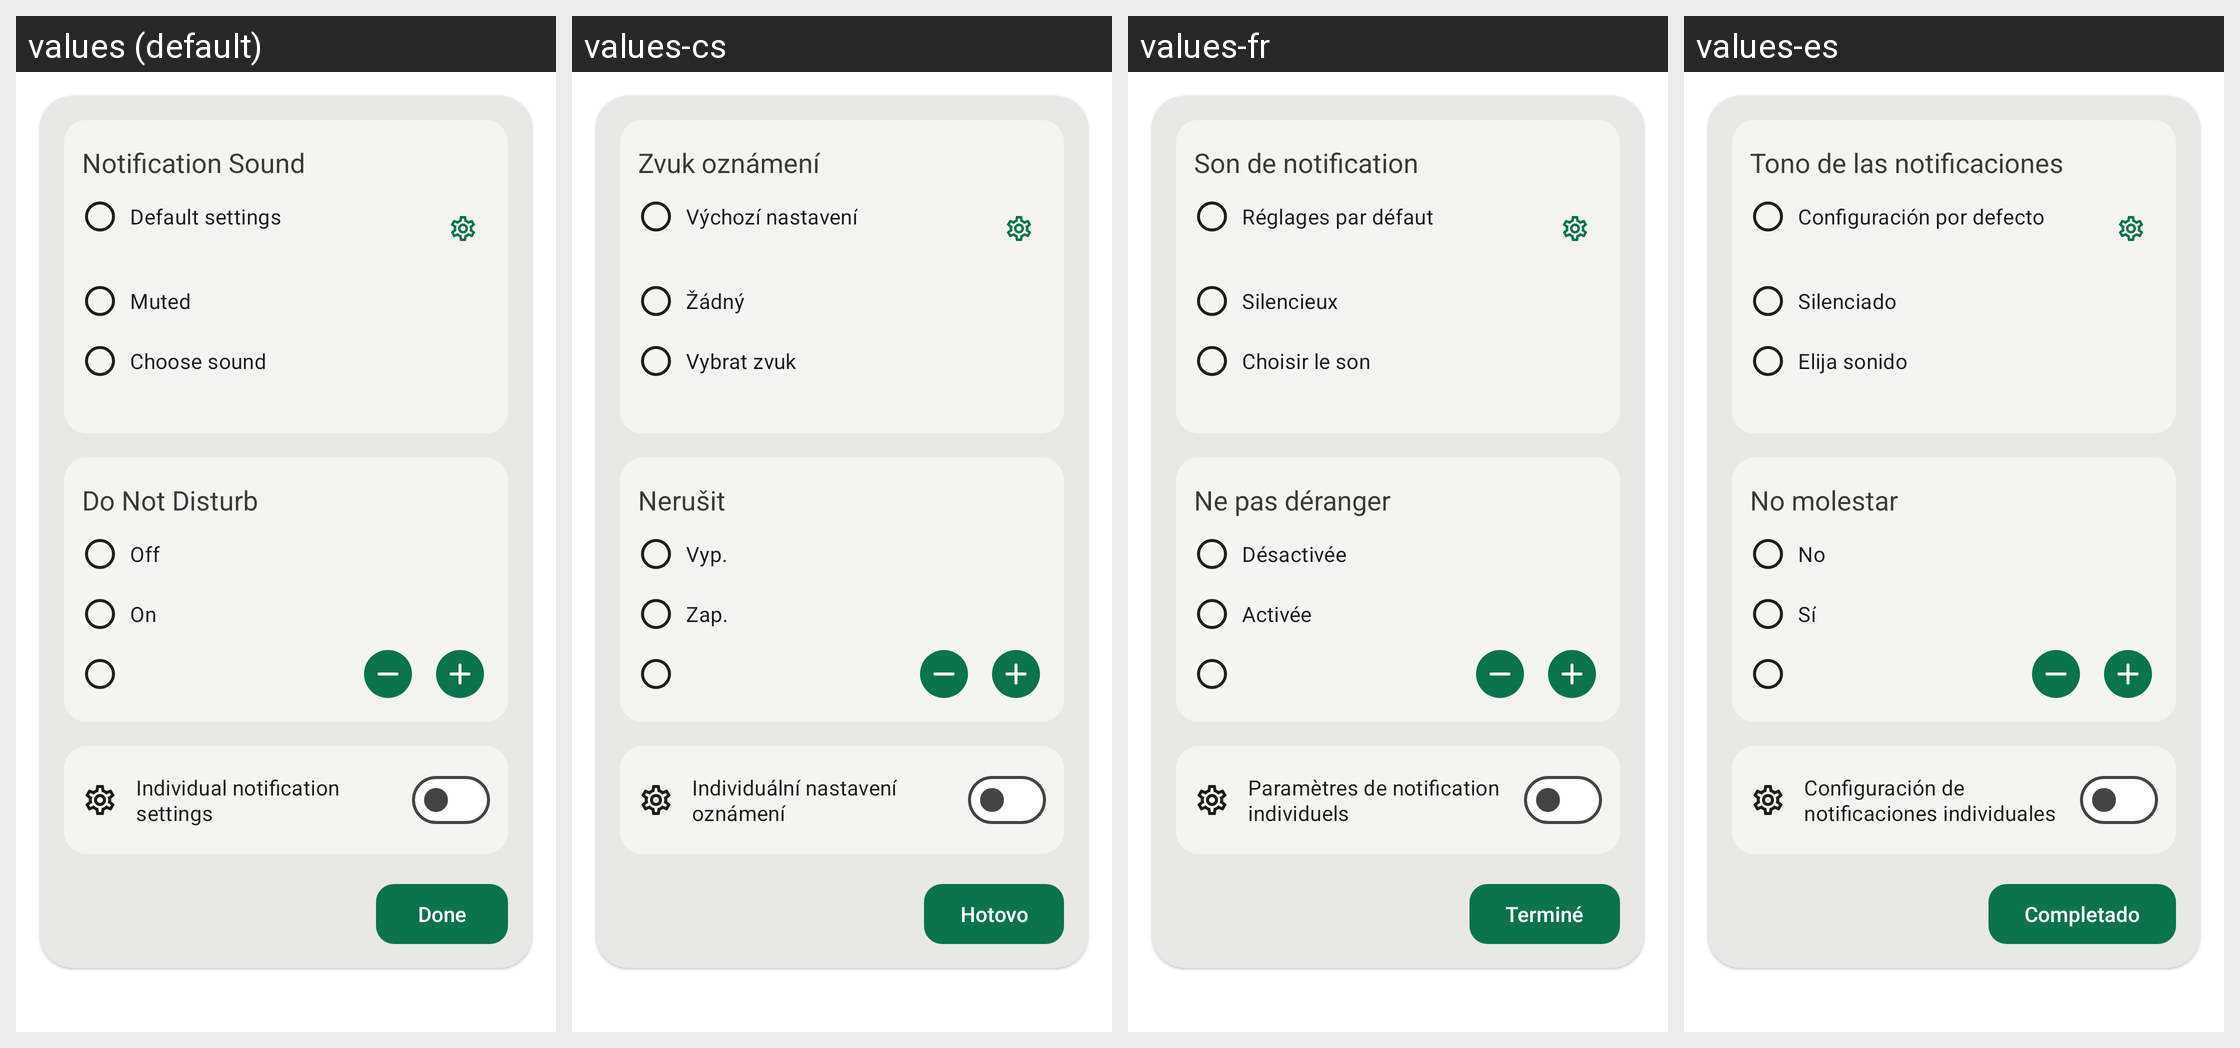

Here is an Android app screen in its default locale and in the app's own translations. Write out the translated-string differences for the strings that appear on this screen.
Android screen res/layout/activity_notifications.xml rendered under 4 locales, left to right: values (default), values-cs, values-fr, values-es. Device: Nexus 5 (rendered at 1080×1920; each locale shown at half size, 540×960, under a caption strip naming it); theme AppBaseTheme.
Other locales in the repository, not shown: values-be-rBY, values-bg, values-ca, values-de, values-gsw, values-hu, values-it, values-ja, values-nl-rNL, values-no, values-pl, values-pt-rBR, values-rm, values-ru, values-sk, values-tr, values-uk, values-zh-rCN, values-zh-rTW.
Strings drawn on this screen, with the default value and each locale's value (text and hints the layout hard-codes, and strings that could not be matched under every locale, appear in the picture but are not listed):

prefs_notification_sound
  values: Notification Sound
  values-cs: Zvuk oznámení
  values-fr: Son de notification
  values-es: Tono de las notificaciones

notifications_default
  values: Default settings
  values-cs: Výchozí nastavení
  values-fr: Réglages par défaut
  values-es: Configuración por defecto

notifications_mute
  values: Muted
  values-cs: Žádný
  values-fr: Silencieux
  values-es: Silenciado

notifications_choose_sound
  values: Choose sound
  values-cs: Vybrat zvuk
  values-fr: Choisir le son
  values-es: Elija sonido

dnd
  values: Do Not Disturb
  values-cs: Nerušit
  values-fr: Ne pas déranger
  values-es: No molestar

switched_off
  values: Off
  values-cs: Vyp.
  values-fr: Désactivée
  values-es: No

switched_on
  values: On
  values-cs: Zap.
  values-fr: Activée
  values-es: Sí

individual_notification_settings
  values: Individual notification settings
  values-cs: Individuální nastavení oznámení
  values-fr: Paramètres de notification individuels
  values-es: Configuración de notificaciones individuales

menu_done
  values: Done
  values-cs: Hotovo
  values-fr: Terminé
  values-es: Completado
